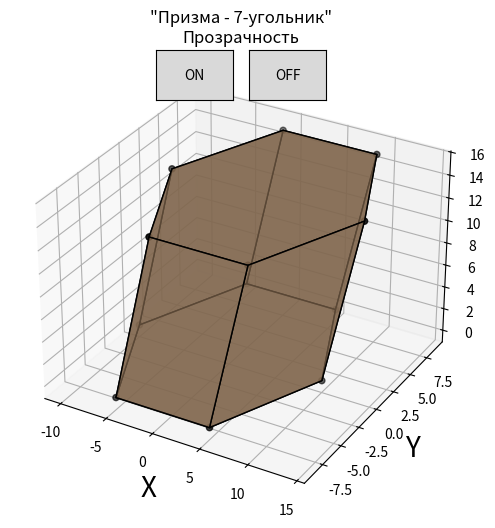

Python code for this plot:
import numpy as np
import matplotlib.pyplot as plt
from mpl_toolkits.mplot3d.art3d import Poly3DCollection
from matplotlib.widgets import Button


def TransparentON(event):
    axis.add_collection3d(Poly3DCollection(
        frame, facecolors=[0.5, 0.4, 0.3], alpha=0.7, linewidths=1, edgecolors='black'))


def TransparentOFF(event):
    axis.add_collection3d(Poly3DCollection(
        frame, facecolors=[0.5, 0.4, 0.3], alpha=1, linewidths=1, edgecolors='black'))


fig = plt.figure('Мерц Савелий. Вариант №14. Лабораторная работа №2', figsize=(7, 6))
axis = fig.add_subplot(111, projection='3d')

buttonON = fig.add_subplot(863)
btnON = Button(buttonON, 'ON')
btnON.on_clicked(TransparentON)
btnON.color = '#778899'

buttonOFF = fig.add_subplot(864)
btnOFF = Button(buttonOFF, 'OFF')
btnOFF.on_clicked(TransparentOFF)
btnOFF.color = '#778899'

xC = 0
yC = 0
zC = 0
R = 10
H = 15

p = np.array([
    [xC - R, yC, zC],
    [xC - 0.5 * R, yC - 3**0.5 / 2 * R, zC],
    [xC + 0.5 * R, yC - 3**0.5 / 2 * R, zC],
    [xC + R, yC, zC],
    [xC + 0.5 * R, yC + 3**0.5 / 2 * R, zC],
    [xC - 0.5 * R, yC + 3**0.5 / 2 * R, zC],
    [xC - R + 4, yC, zC + H],
    [xC - 0.5 * R + 4, yC - 3 ** 0.5 / 2 * R, zC + H],
    [xC + 0.5 * R + 4, yC - 3 ** 0.5 / 2 * R, zC + H],
    [xC + R + 4, yC, zC + H],
    [xC + 0.5 * R + 4, yC + 3 ** 0.5 / 2 * R, zC + H],
    [xC - 0.5 * R + 4, yC + 3 ** 0.5 / 2 * R, zC + H]
])
frame = [
    [p[0], p[1], p[2], p[3], p[4], p[5]],
    [p[6], p[7], p[8], p[9], p[10], p[11]],
    [p[0], p[1], p[7], p[6]],
    [p[1], p[2], p[8], p[7]],
    [p[2], p[3], p[9], p[8]],
    [p[3], p[4], p[10], p[9]],
    [p[4], p[5], p[11], p[10]],
    [p[5], p[0], p[6], p[11]],
]

axis.scatter3D(p[:, 0], p[:, 1], p[:, 2], color='black')

axis.add_collection3d(Poly3DCollection(
    frame, facecolors=[0.5, 0.4, 0.3], alpha=0.7, linewidths=1, edgecolors='black'))

axis.set_xlabel('X', fontsize=20, color='black')
axis.set_ylabel('Y', fontsize=20, color='black')
axis.set_zlabel('Z', fontsize=20, color='black')
axis.set_title('\"Призма - 7-угольник\"\nПрозрачность')

plt.show()
